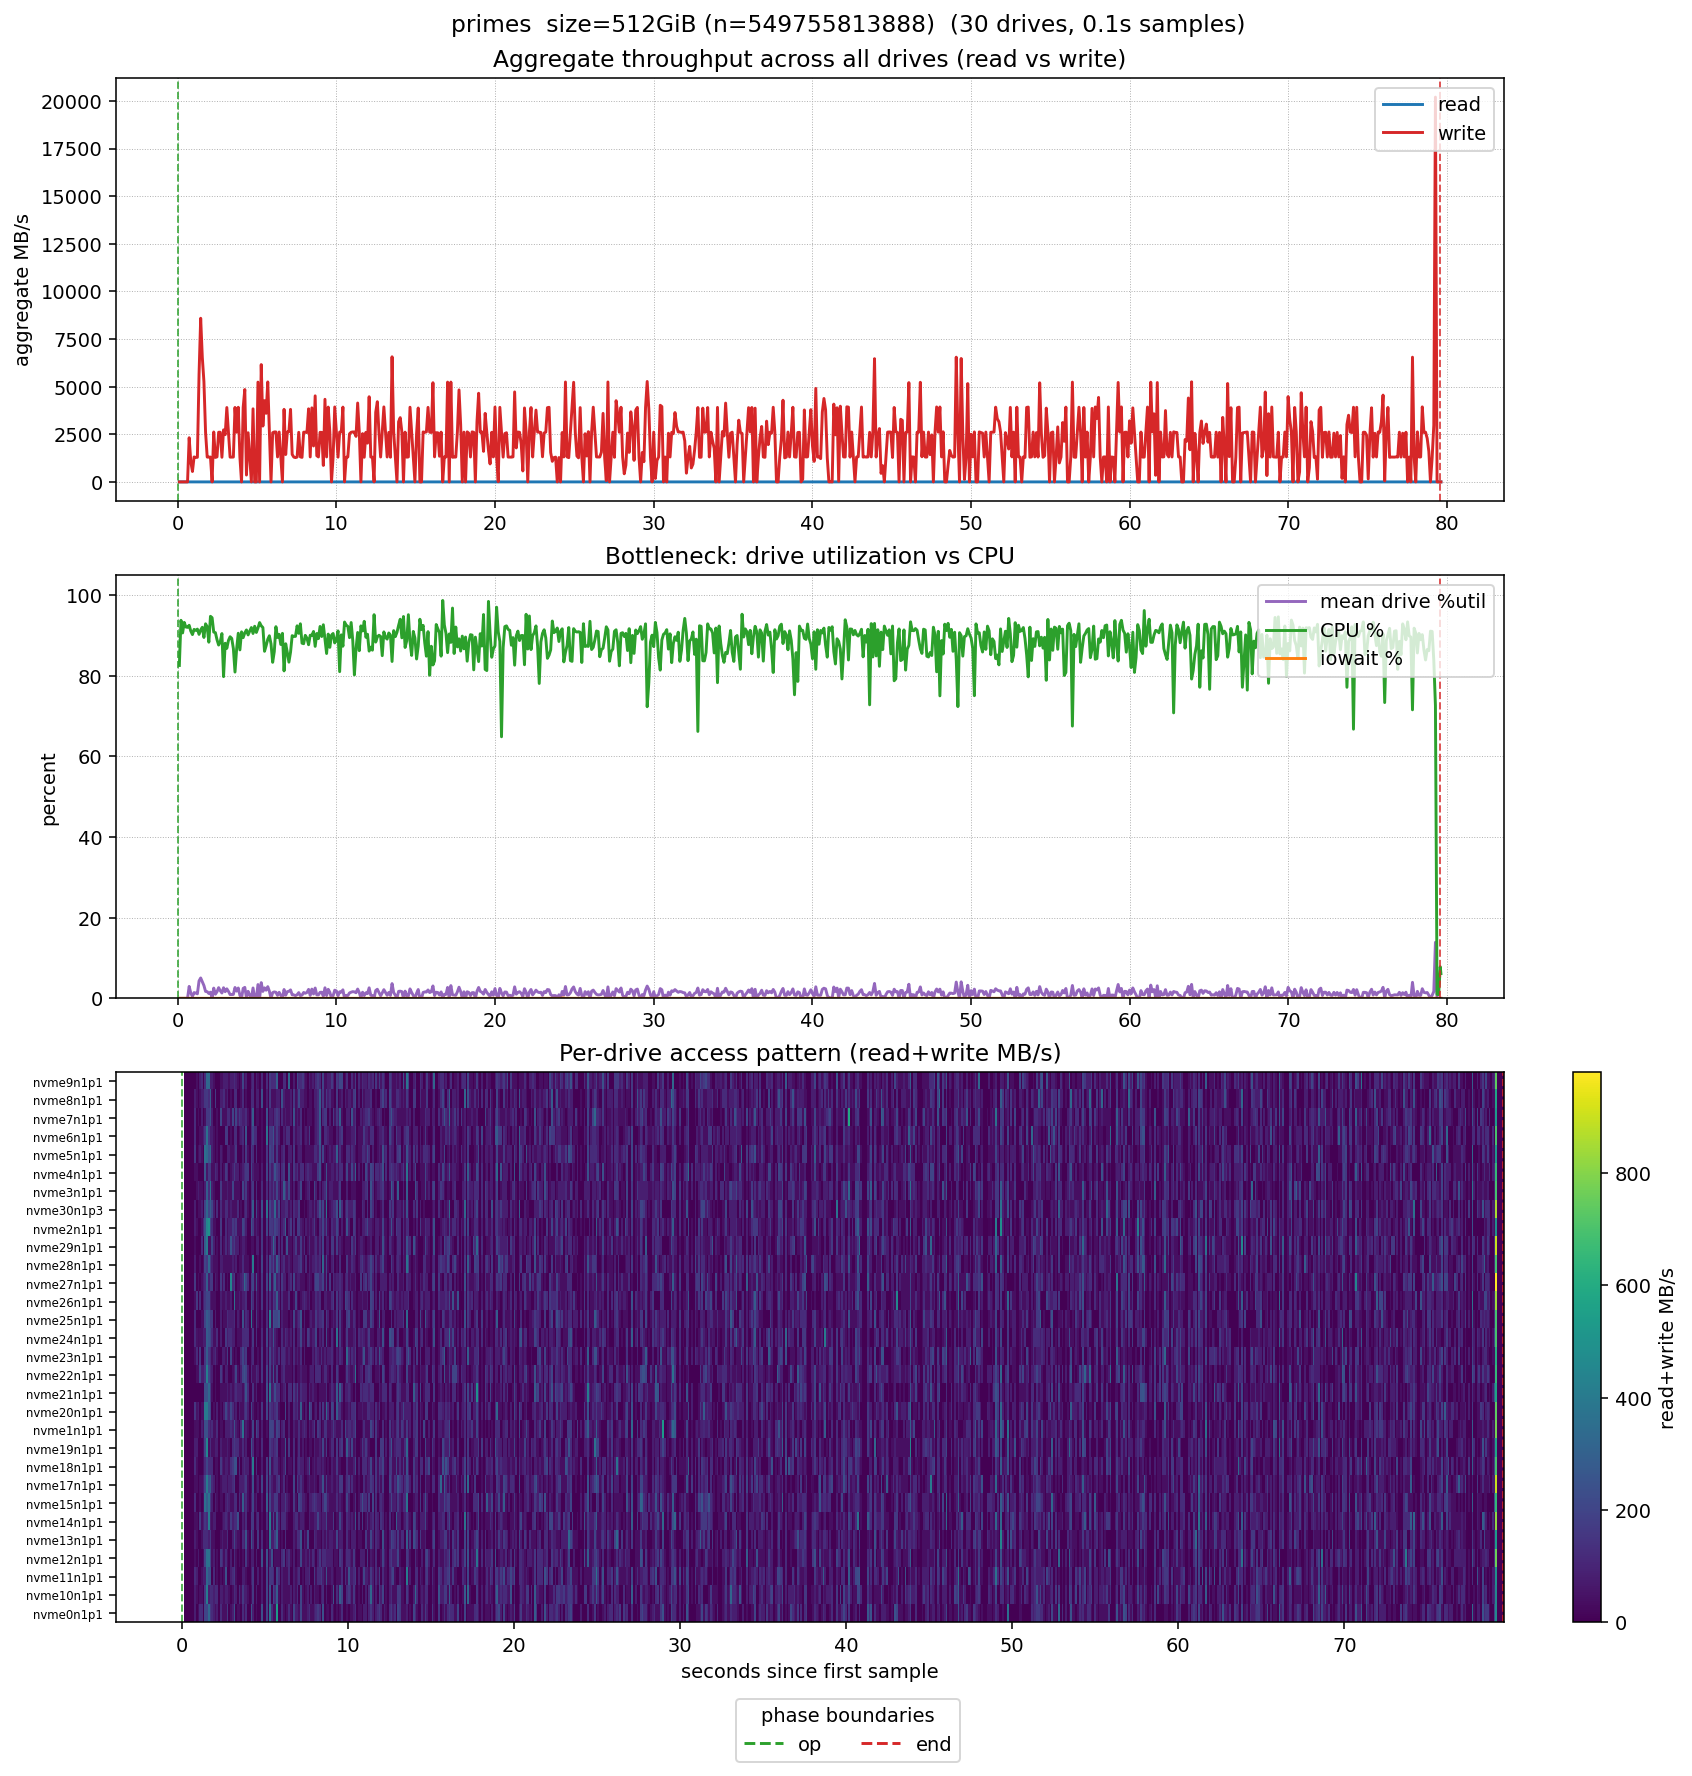

The data file committed next to this chart (first rows):
time_s, agg_read_mbps, agg_write_mbps, mean_util_pct, cpu_pct, iowait_pct, nvme0n1p1_read_mbps, nvme0n1p1_write_mbps, nvme0n1p1_util_pct, nvme10n1p1_read_mbps, nvme10n1p1_write_mbps, nvme10n1p1_util_pct, nvme11n1p1_read_mbps, nvme11n1p1_write_mbps, nvme11n1p1_util_pct, nvme12n1p1_read_mbps, nvme12n1p1_write_mbps, nvme12n1p1_util_pct, nvme13n1p1_read_mbps, nvme13n1p1_write_mbps, nvme13n1p1_util_pct, nvme14n1p1_read_mbps, nvme14n1p1_write_mbps, nvme14n1p1_util_pct
0.1020, 0.000, 0.000, 0.00, 82.58, 0.00, 0.000, 0.000, 0.00, 0.000, 0.000, 0.00, 0.000, 0.000, 0.00, 0.000, 0.000, 0.00, 0.000, 0.000, 0.00, 0.000, 0.000, 0.00
0.2051, 0.000, 0.000, 0.00, 93.78, 0.00, 0.000, 0.000, 0.00, 0.000, 0.000, 0.00, 0.000, 0.000, 0.00, 0.000, 0.000, 0.00, 0.000, 0.000, 0.00, 0.000, 0.000, 0.00
0.3075, 0.000, 0.000, 0.00, 90.65, 0.00, 0.000, 0.000, 0.00, 0.000, 0.000, 0.00, 0.000, 0.000, 0.00, 0.000, 0.000, 0.00, 0.000, 0.000, 0.00, 0.000, 0.000, 0.00
0.4100, 0.000, 0.000, 0.00, 93.26, 0.00, 0.000, 0.000, 0.00, 0.000, 0.000, 0.00, 0.000, 0.000, 0.00, 0.000, 0.000, 0.00, 0.000, 0.000, 0.00, 0.000, 0.000, 0.00
0.5141, 0.000, 0.000, 0.00, 92.11, 0.00, 0.000, 0.000, 0.00, 0.000, 0.000, 0.00, 0.000, 0.000, 0.00, 0.000, 0.000, 0.00, 0.000, 0.000, 0.00, 0.000, 0.000, 0.00
0.6191, 0.000, 0.000, 0.00, 92.03, 0.00, 0.000, 0.000, 0.00, 0.000, 0.000, 0.00, 0.000, 0.000, 0.00, 0.000, 0.000, 0.00, 0.000, 0.000, 0.00, 0.000, 0.000, 0.00
0.7216, 0.000, 2319, 2.96, 92.55, 0.00, 0.000, 81.81, 2.93, 0.000, 81.81, 2.93, 0.000, 122.7, 4.88, 0.000, 40.91, 2.93, 0.000, 81.81, 3.90, 0.000, 40.91, 2.93
0.8239, 0.000, 1056, 1.30, 91.11, 0.00, 0.000, 0.000, 0.00, 0.000, 41, 0.98, 0.000, 82, 2.93, 0.000, 10.25, 1.96, 0.000, 41, 1.96, 0.000, 41, 1.96
0.9281, 0.000, 546.1, 0.45, 90.23, 0.00, 0.000, 40.26, 1.92, 0.000, 0.000, 0.00, 0.000, 0.000, 0.00, 0.000, 70.46, 0.00, 0.000, 0.000, 0.00, 0.000, 0.000, 0.00
1.031, 0.000, 1309, 1.43, 91.52, 0.00, 0.000, 122.7, 3.90, 0.000, 40.9, 1.95, 0.000, 0.000, 0.00, 0.000, 0.000, 0.00, 0.000, 0.000, 0.00, 0.000, 163.6, 4.88
1.135, 0.000, 1285, 1.31, 91.28, 0.00, 0.000, 120.5, 2.87, 0.000, 40.16, 0.96, 0.000, 40.16, 1.91, 0.000, 0.000, 0.00, 0.000, 40.16, 1.91, 0.000, 40.16, 0.96
1.239, 0.000, 1291, 1.12, 91.60, 0.00, 0.000, 0.000, 0.00, 0.000, 0.000, 0.00, 0.000, 80.66, 2.88, 0.000, 40.33, 1.92, 0.000, 121, 2.88, 0.000, 80.66, 1.92
1.344, 0.000, 5647, 4.32, 90.29, 0.00, 0.000, 199.7, 5.71, 0.000, 159.8, 4.76, 0.000, 79.89, 1.90, 0.000, 199.7, 3.81, 0.000, 119.8, 1.90, 0.000, 159.8, 3.81
1.447, 0.000, 8590, 5.06, 91.38, 0.00, 0.000, 203.9, 3.89, 0.000, 407.8, 6.81, 0.000, 326.3, 4.86, 0.000, 367, 6.81, 0.000, 122.3, 2.92, 0.000, 122.3, 2.92
1.55, 0.000, 6538, 4.12, 92.05, 0.00, 0.000, 326.9, 5.85, 0.000, 81.72, 1.95, 0.000, 245.2, 4.87, 0.000, 367.8, 6.82, 0.000, 81.72, 1.95, 0.000, 408.6, 5.85
1.652, 0.000, 5260, 3.17, 89.53, 0.00, 0.000, 164.4, 2.94, 0.000, 123.3, 1.96, 0.000, 246.5, 3.92, 0.000, 205.4, 2.94, 0.000, 164.4, 1.96, 0.000, 82.18, 1.96
1.755, 0.000, 2606, 1.72, 92.91, 0.00, 0.000, 122.2, 1.94, 0.000, 122.2, 2.91, 0.000, 0.000, 0.00, 0.000, 40.73, 1.94, 0.000, 40.73, 0.97, 0.000, 40.73, 0.97
1.858, 0.000, 1302, 1.65, 92.20, 0.00, 0.000, 81.39, 1.94, 0.000, 81.39, 3.88, 0.000, 122.1, 3.88, 0.000, 81.39, 2.91, 0.000, 40.69, 1.94, 0.000, 81.39, 2.91
1.961, 0.000, 1300, 1.19, 88.35, 0.00, 0.000, 40.64, 1.94, 0.000, 121.9, 1.94, 0.000, 0.000, 0.00, 0.000, 0.000, 0.00, 0.000, 0.000, 0.00, 0.000, 81.28, 1.94
2.064, 0.000, 1305, 1.52, 94.77, 0.00, 0.000, 81.55, 1.94, 0.000, 122.3, 3.89, 0.000, 40.78, 1.94, 0.000, 40.78, 1.94, 0.000, 0.000, 0.00, 0.000, 0.000, 0.00
2.167, 0.000, 0.000, 0.00, 94.43, 0.00, 0.000, 0.000, 0.00, 0.000, 0.000, 0.00, 0.000, 0.000, 0.00, 0.000, 0.000, 0.00, 0.000, 0.000, 0.00, 0.000, 0.000, 0.00
2.269, 0.000, 2620, 2.54, 90.85, 0.00, 0.000, 122.8, 1.95, 0.000, 81.89, 2.93, 0.000, 40.94, 1.95, 0.000, 163.8, 3.90, 0.000, 40.94, 1.95, 0.000, 0.000, 0.00
2.374, 0.000, 1284, 1.02, 90.72, 0.00, 0.000, 40.12, 0.00, 0.000, 80.24, 1.91, 0.000, 0.000, 0.00, 0.000, 120.4, 1.91, 0.000, 80.24, 2.87, 0.000, 40.12, 1.91
2.476, 0.000, 1314, 1.63, 88.97, 0.00, 0.000, 41.08, 0.98, 0.000, 41.08, 0.98, 0.000, 41.08, 1.96, 0.000, 41.08, 0.98, 0.000, 41.08, 0.98, 0.000, 82.15, 1.96
2.579, 0.000, 2608, 2.66, 87.64, 0.00, 0.000, 40.75, 0.97, 0.000, 81.49, 0.97, 0.000, 244.5, 6.80, 0.000, 122.2, 3.89, 0.000, 40.75, 1.94, 0.000, 122.2, 3.89
2.682, 0.000, 2607, 1.88, 88.45, 0.00, 0.000, 163, 2.91, 0.000, 81.48, 0.97, 0.000, 0.000, 0.00, 0.000, 40.74, 0.97, 0.000, 122.2, 1.94, 0.000, 81.48, 1.94
2.786, 0.000, 1293, 1.32, 90.49, 0.00, 0.000, 0.000, 0.00, 0.000, 40.39, 0.96, 0.000, 0.000, 0.00, 0.000, 0.000, 0.00, 0.000, 0.000, 0.00, 0.000, 40.39, 2.89
2.889, 0.000, 2733, 2.63, 79.80, 0.00, 0.000, 40.79, 0.00, 0.000, 0.000, 0.00, 0.000, 81.57, 2.92, 0.000, 81.57, 3.89, 0.000, 0.000, 0.97, 0.000, 163.1, 5.83
2.992, 0.000, 2479, 1.65, 88.09, 0.00, 0.000, 81.29, 0.00, 0.000, 40.64, 0.00, 0.000, 121.9, 1.94, 0.000, 0.000, 0.00, 0.000, 81.29, 1.94, 0.000, 81.29, 2.91
3.095, 0.000, 3904, 2.36, 86.83, 0.00, 0.000, 244, 4.85, 0.000, 122, 1.94, 0.000, 162.7, 3.88, 0.000, 122, 3.88, 0.000, 203.3, 5.82, 0.000, 122, 1.94
3.197, 0.000, 2620, 1.72, 88.79, 0.00, 0.000, 0.000, 0.00, 0.000, 81.87, 1.95, 0.000, 40.94, 1.95, 0.000, 40.94, 1.95, 0.000, 81.87, 0.98, 0.000, 122.8, 1.95
3.301, 0.000, 1300, 0.94, 89.70, 0.00, 0.000, 40.62, 0.00, 0.000, 0.000, 0.00, 0.000, 0.000, 0.00, 0.000, 0.000, 0.00, 0.000, 40.62, 1.94, 0.000, 243.8, 2.91
3.404, 0.000, 1299, 0.94, 89.29, 0.00, 0.000, 40.6, 0.00, 0.000, 121.8, 1.94, 0.000, 0.000, 0.00, 0.000, 40.6, 1.94, 0.000, 40.6, 0.97, 0.000, 0.000, 0.00
3.507, 0.000, 1303, 0.97, 86.79, 0.00, 0.000, 0.000, 0.00, 0.000, 40.72, 0.00, 0.000, 0.000, 0.00, 0.000, 0.000, 0.00, 0.000, 0.000, 0.00, 0.000, 0.000, 0.00
3.61, 0.000, 3909, 2.69, 80.94, 0.00, 0.000, 122.1, 1.94, 0.000, 162.9, 3.88, 0.000, 81.43, 1.94, 0.000, 40.72, 1.94, 0.000, 122.1, 2.91, 0.000, 81.43, 1.94
3.713, 0.000, 2606, 1.78, 86.67, 0.00, 0.000, 40.73, 0.97, 0.000, 81.45, 1.94, 0.000, 81.45, 2.91, 0.000, 0.000, 0.00, 0.000, 81.45, 1.94, 0.000, 40.73, 0.97
3.816, 0.000, 3917, 2.56, 90.57, 0.00, 0.000, 122.4, 1.95, 0.000, 81.61, 1.95, 0.000, 40.8, 1.95, 0.000, 163.2, 4.86, 0.000, 244.8, 3.89, 0.000, 122.4, 1.95
3.919, 0.000, 1300, 0.74, 86.44, 0.00, 0.000, 0.000, 0.00, 0.000, 40.63, 0.97, 0.000, 0.000, 0.00, 0.000, 40.63, 0.00, 0.000, 40.63, 0.97, 0.000, 0.000, 0.00
4.022, 0.000, 0.000, 0.00, 90.92, 0.00, 0.000, 0.000, 0.00, 0.000, 0.000, 0.00, 0.000, 0.000, 0.00, 0.000, 0.000, 0.00, 0.000, 0.000, 0.00, 0.000, 0.000, 0.00
4.125, 0.000, 3909, 2.46, 89.48, 0.00, 0.000, 244.3, 1.94, 0.000, 40.72, 0.97, 0.000, 81.45, 1.94, 0.000, 81.45, 2.91, 0.000, 244.3, 4.85, 0.000, 162.9, 1.94
4.228, 0.000, 4849, 2.72, 90.68, 0.00, 0.000, 81.44, 0.97, 0.000, 162.9, 2.91, 0.000, 162.9, 3.88, 0.000, 81.44, 1.94, 0.000, 122.2, 0.97, 0.000, 162.9, 2.91
4.332, 0.000, 359.9, 0.19, 91.39, 0.00, 0.000, 0.000, 0.00, 0.000, 0.000, 0.00, 0.000, 0.000, 0.00, 0.000, 0.000, 0.00, 0.000, 0.000, 0.00, 0.000, 0.000, 0.00
4.436, 0.000, 2581, 1.73, 90.16, 0.00, 0.000, 40.33, 0.00, 0.000, 80.66, 1.92, 0.000, 0.000, 0.00, 0.000, 80.66, 1.92, 0.000, 0.000, 0.00, 0.000, 80.66, 1.92
4.539, 0.000, 1306, 0.78, 91.11, 0.00, 0.000, 0.000, 0.00, 0.000, 0.000, 0.00, 0.000, 81.61, 0.97, 0.000, 0.000, 0.00, 0.000, 163.2, 3.89, 0.000, 122.4, 2.92
4.642, 0.000, 0.000, 0.00, 91.98, 0.00, 0.000, 0.000, 0.00, 0.000, 0.000, 0.00, 0.000, 0.000, 0.00, 0.000, 0.000, 0.00, 0.000, 0.000, 0.00, 0.000, 0.000, 0.00
4.747, 0.000, 3836, 2.57, 90.51, 0.00, 0.000, 239.8, 2.86, 0.000, 79.92, 1.91, 0.000, 79.92, 2.86, 0.000, 239.8, 4.76, 0.000, 119.9, 3.81, 0.000, 39.96, 0.00
4.851, 0.000, 0.000, 0.00, 92.30, 0.00, 0.000, 0.000, 0.00, 0.000, 0.000, 0.00, 0.000, 0.000, 0.00, 0.000, 0.000, 0.00, 0.000, 0.000, 0.00, 0.000, 0.000, 0.00
4.955, 0.000, 0.000, 0.00, 90.77, 0.00, 0.000, 0.000, 0.00, 0.000, 0.000, 0.00, 0.000, 0.000, 0.00, 0.000, 0.000, 0.00, 0.000, 0.000, 0.00, 0.000, 0.000, 0.00
5.058, 0.000, 5238, 3.42, 91.85, 0.00, 0.000, 204.6, 3.90, 0.000, 204.6, 4.88, 0.000, 204.6, 4.88, 0.000, 245.5, 6.83, 0.000, 40.92, 0.98, 0.000, 122.8, 0.98
5.161, 0.000, 0.000, 0.00, 93.23, 0.00, 0.000, 0.000, 0.00, 0.000, 0.000, 0.00, 0.000, 0.000, 0.00, 0.000, 0.000, 0.00, 0.000, 0.000, 0.00, 0.000, 0.000, 0.00
5.263, 0.000, 6159, 3.89, 92.42, 0.00, 0.000, 367.5, 4.87, 0.000, 245, 3.89, 0.000, 163.3, 6.81, 0.000, 81.67, 0.97, 0.000, 367.5, 6.81, 0.000, 408.3, 6.81
5.368, 0.000, 2931, 1.72, 91.98, 0.00, 0.000, 120.2, 1.91, 0.000, 0.000, 0.00, 0.000, 160.2, 1.91, 0.000, 240.3, 3.82, 0.000, 80.1, 1.91, 0.000, 40.05, 0.00
5.471, 0.000, 4266, 2.60, 86.09, 0.00, 0.000, 40.96, 0.98, 0.000, 204.8, 2.93, 0.000, 122.9, 3.91, 0.000, 0.000, 0.00, 0.000, 81.92, 1.95, 0.000, 204.8, 2.93
5.573, 0.000, 3600, 2.02, 87.47, 0.00, 0.000, 40.97, 0.98, 0.000, 122.9, 1.95, 0.000, 0.000, 0.00, 0.000, 40.97, 1.95, 0.000, 163.9, 1.95, 0.000, 40.97, 0.00
5.675, 0.000, 5249, 2.90, 89.06, 0.00, 0.000, 533.1, 8.80, 0.000, 287, 2.93, 0.000, 205, 3.91, 0.000, 41.01, 1.96, 0.000, 287, 2.93, 0.000, 246, 4.89
5.777, 0.000, 2624, 1.76, 89.95, 0.00, 0.000, 0.000, 0.00, 0.000, 41.01, 0.98, 0.000, 123, 2.93, 0.000, 41.01, 0.00, 0.000, 41.01, 0.98, 0.000, 82.02, 1.96
5.88, 0.000, 0.000, 0.00, 87.94, 0.00, 0.000, 0.000, 0.00, 0.000, 0.000, 0.00, 0.000, 0.000, 0.00, 0.000, 0.000, 0.00, 0.000, 0.000, 0.00, 0.000, 0.000, 0.00
5.984, 0.000, 2581, 1.41, 83.36, 0.00, 0.000, 121, 1.92, 0.000, 80.66, 1.92, 0.000, 80.66, 0.00, 0.000, 121, 2.88, 0.000, 40.33, 0.96, 0.000, 121, 2.88
6.086, 0.000, 2622, 1.60, 86.01, 0.00, 0.000, 40.97, 0.98, 0.000, 40.97, 0.00, 0.000, 40.97, 0.98, 0.000, 163.9, 2.93, 0.000, 0.000, 0.00, 0.000, 122.9, 0.98
6.189, 0.000, 2623, 1.50, 92.20, 0.00, 0.000, 0.000, 0.00, 0.000, 40.99, 0.98, 0.000, 40.99, 0.98, 0.000, 0.000, 0.00, 0.000, 123, 2.93, 0.000, 123, 2.93
... 713 more rows
